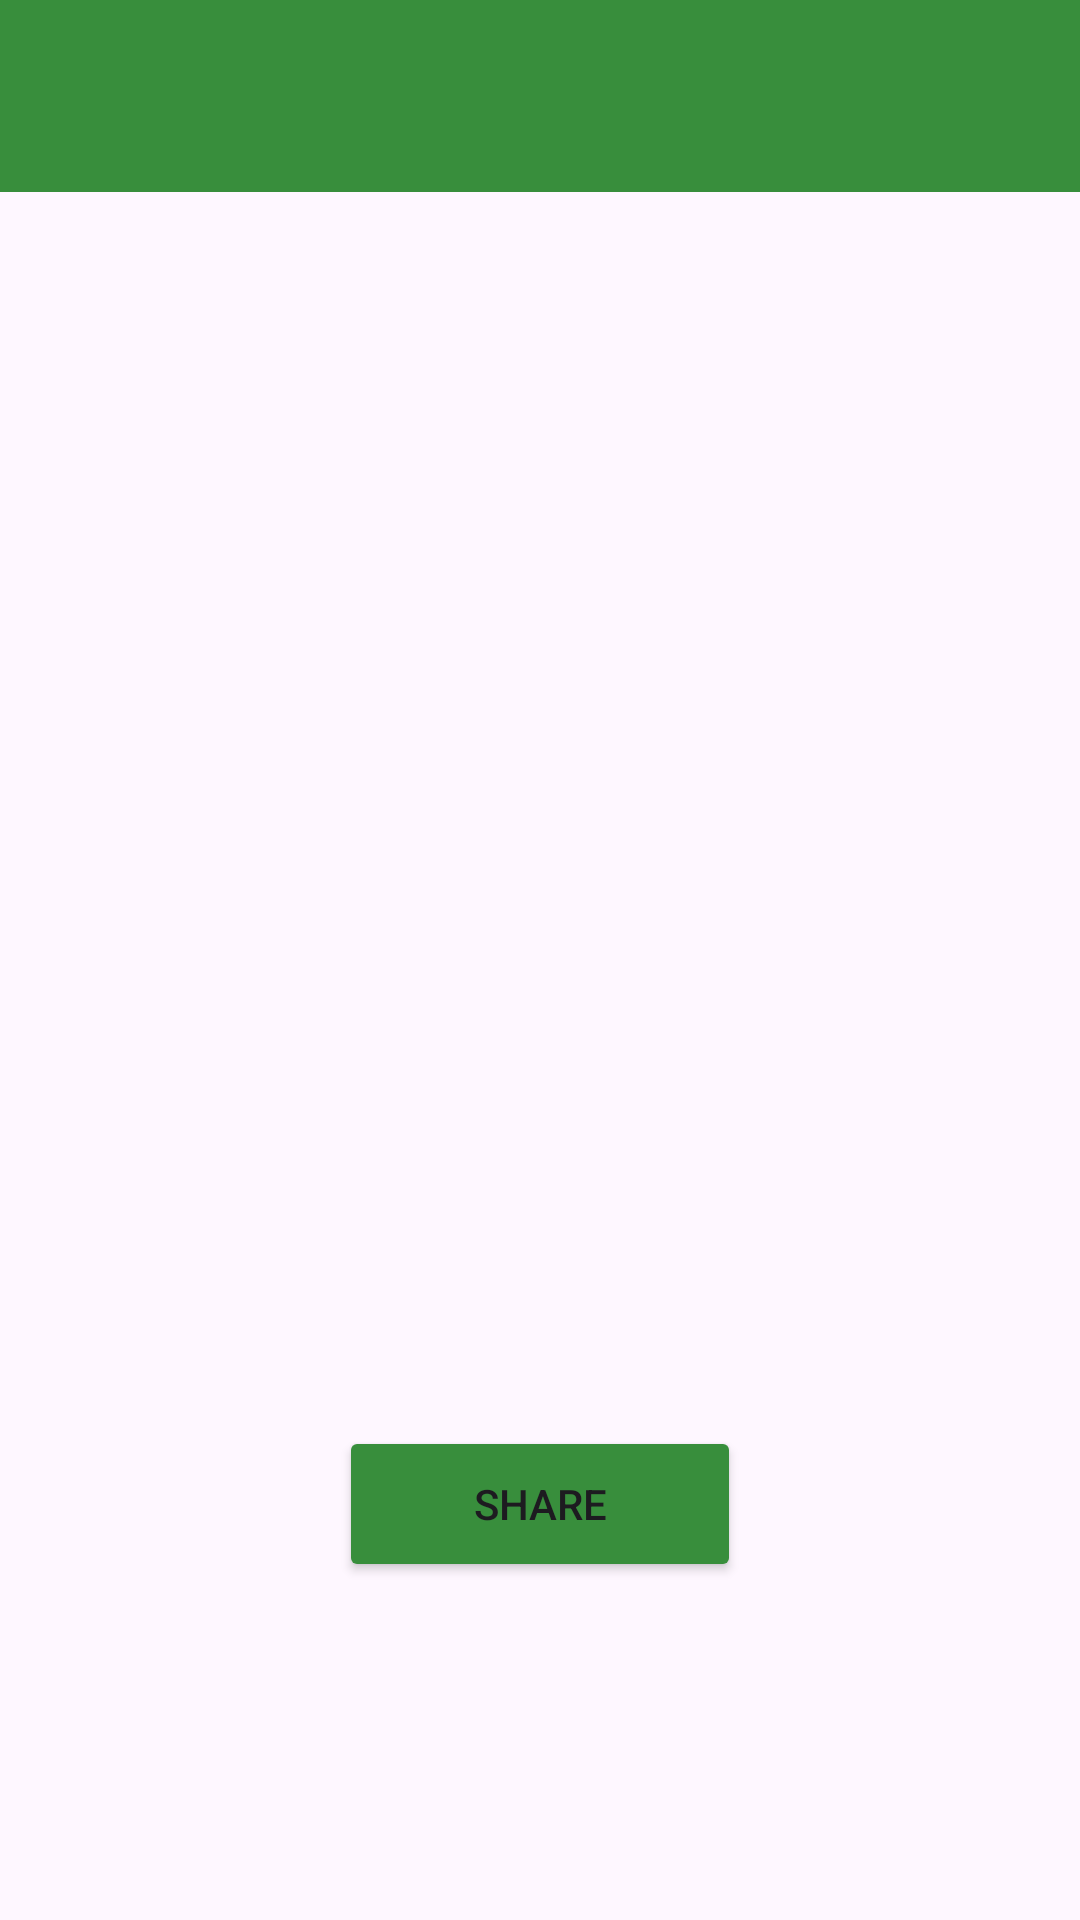

The Android layout XML behind this screen, and the referenced resources:
<!-- AndroidManifest.xml: application theme Theme.MyIConnect -->
<!-- res/layout/fragment_detail_articel.xml -->
<?xml version="1.0" encoding="utf-8"?>
<RelativeLayout
    xmlns:android="http://schemas.android.com/apk/res/android"
    xmlns:app="http://schemas.android.com/apk/res-auto"
    android:layout_width="match_parent"
    android:layout_height="match_parent"
    android:background="@drawable/homepage2">

    <androidx.appcompat.widget.Toolbar
        android:id="@+id/toolbar"
        android:layout_width="match_parent"
        android:layout_height="?attr/actionBarSize"
        android:background="@color/hijau_tua"
        android:elevation="4dp"
        android:theme="@style/ThemeOverlay.AppCompat.Dark.ActionBar"
        android:layout_alignParentTop="true">

        <ImageView
            android:id="@+id/backButton"
            android:layout_width="wrap_content"
            android:layout_height="wrap_content"
            android:src="@drawable/arrow_back"
            android:layout_gravity="start"
            android:padding="8dp"
            android:onClick="onBackButtonClick"
            android:layout_marginStart="8dp"/>
    </androidx.appcompat.widget.Toolbar>

    <ScrollView
        android:id="@+id/fragment_container"
        android:layout_width="match_parent"
        android:layout_height="match_parent"
        android:layout_below="@id/toolbar"
        android:padding="16dp">

        <androidx.constraintlayout.widget.ConstraintLayout
            android:layout_width="match_parent"
            android:layout_height="wrap_content">

            <ImageView
                android:id="@+id/iv_detail_photo"
                android:layout_width="0dp"
                android:layout_height="300dp"
                app:layout_constraintStart_toStartOf="parent"
                app:layout_constraintEnd_toEndOf="parent"
                app:layout_constraintTop_toTopOf="parent"
                app:layout_constraintDimensionRatio="16:9" />

            <TextView
                android:id="@+id/tv_detail_title"
                android:layout_width="0dp"
                android:layout_height="wrap_content"
                android:textSize="16sp"
                android:textAlignment="center"
                android:textStyle="bold"
                app:layout_constraintStart_toStartOf="parent"
                app:layout_constraintEnd_toEndOf="parent"
                app:layout_constraintTop_toBottomOf="@+id/iv_detail_photo"
                app:layout_constraintVertical_chainStyle="packed"
                android:layout_marginTop="16dp"/>

            <TextView
                android:id="@+id/tv_detail_description"
                android:layout_width="wrap_content"
                android:layout_height="wrap_content"
                android:textSize="13sp"
                app:layout_constraintStart_toStartOf="parent"
                app:layout_constraintEnd_toEndOf="parent"
                app:layout_constraintTop_toBottomOf="@+id/tv_detail_title"
                android:layout_marginTop="16dp"/>

            <Button
                android:id="@+id/action_share"
                android:layout_width="134dp"
                android:layout_height="52dp"
                android:backgroundTint="@color/hijau_tua"
                app:cornerRadius="20dp"
                android:text="Share"
                app:layout_constraintStart_toStartOf="parent"
                app:layout_constraintEnd_toEndOf="parent"
                app:layout_constraintTop_toBottomOf="@+id/tv_detail_description"
                android:layout_marginTop="24dp"/>

        </androidx.constraintlayout.widget.ConstraintLayout>
    </ScrollView>
</RelativeLayout>
<!-- resources referenced by this layout -->
<resources>
  <color name="hijau_tua">#388E3C</color>
  <style name="Theme.MyIConnect" parent="Base.Theme.MyIConnect" />
  <style name="Base.Theme.MyIConnect" parent="Theme.Material3.DayNight.NoActionBar">
          
          
      </style>
</resources>
